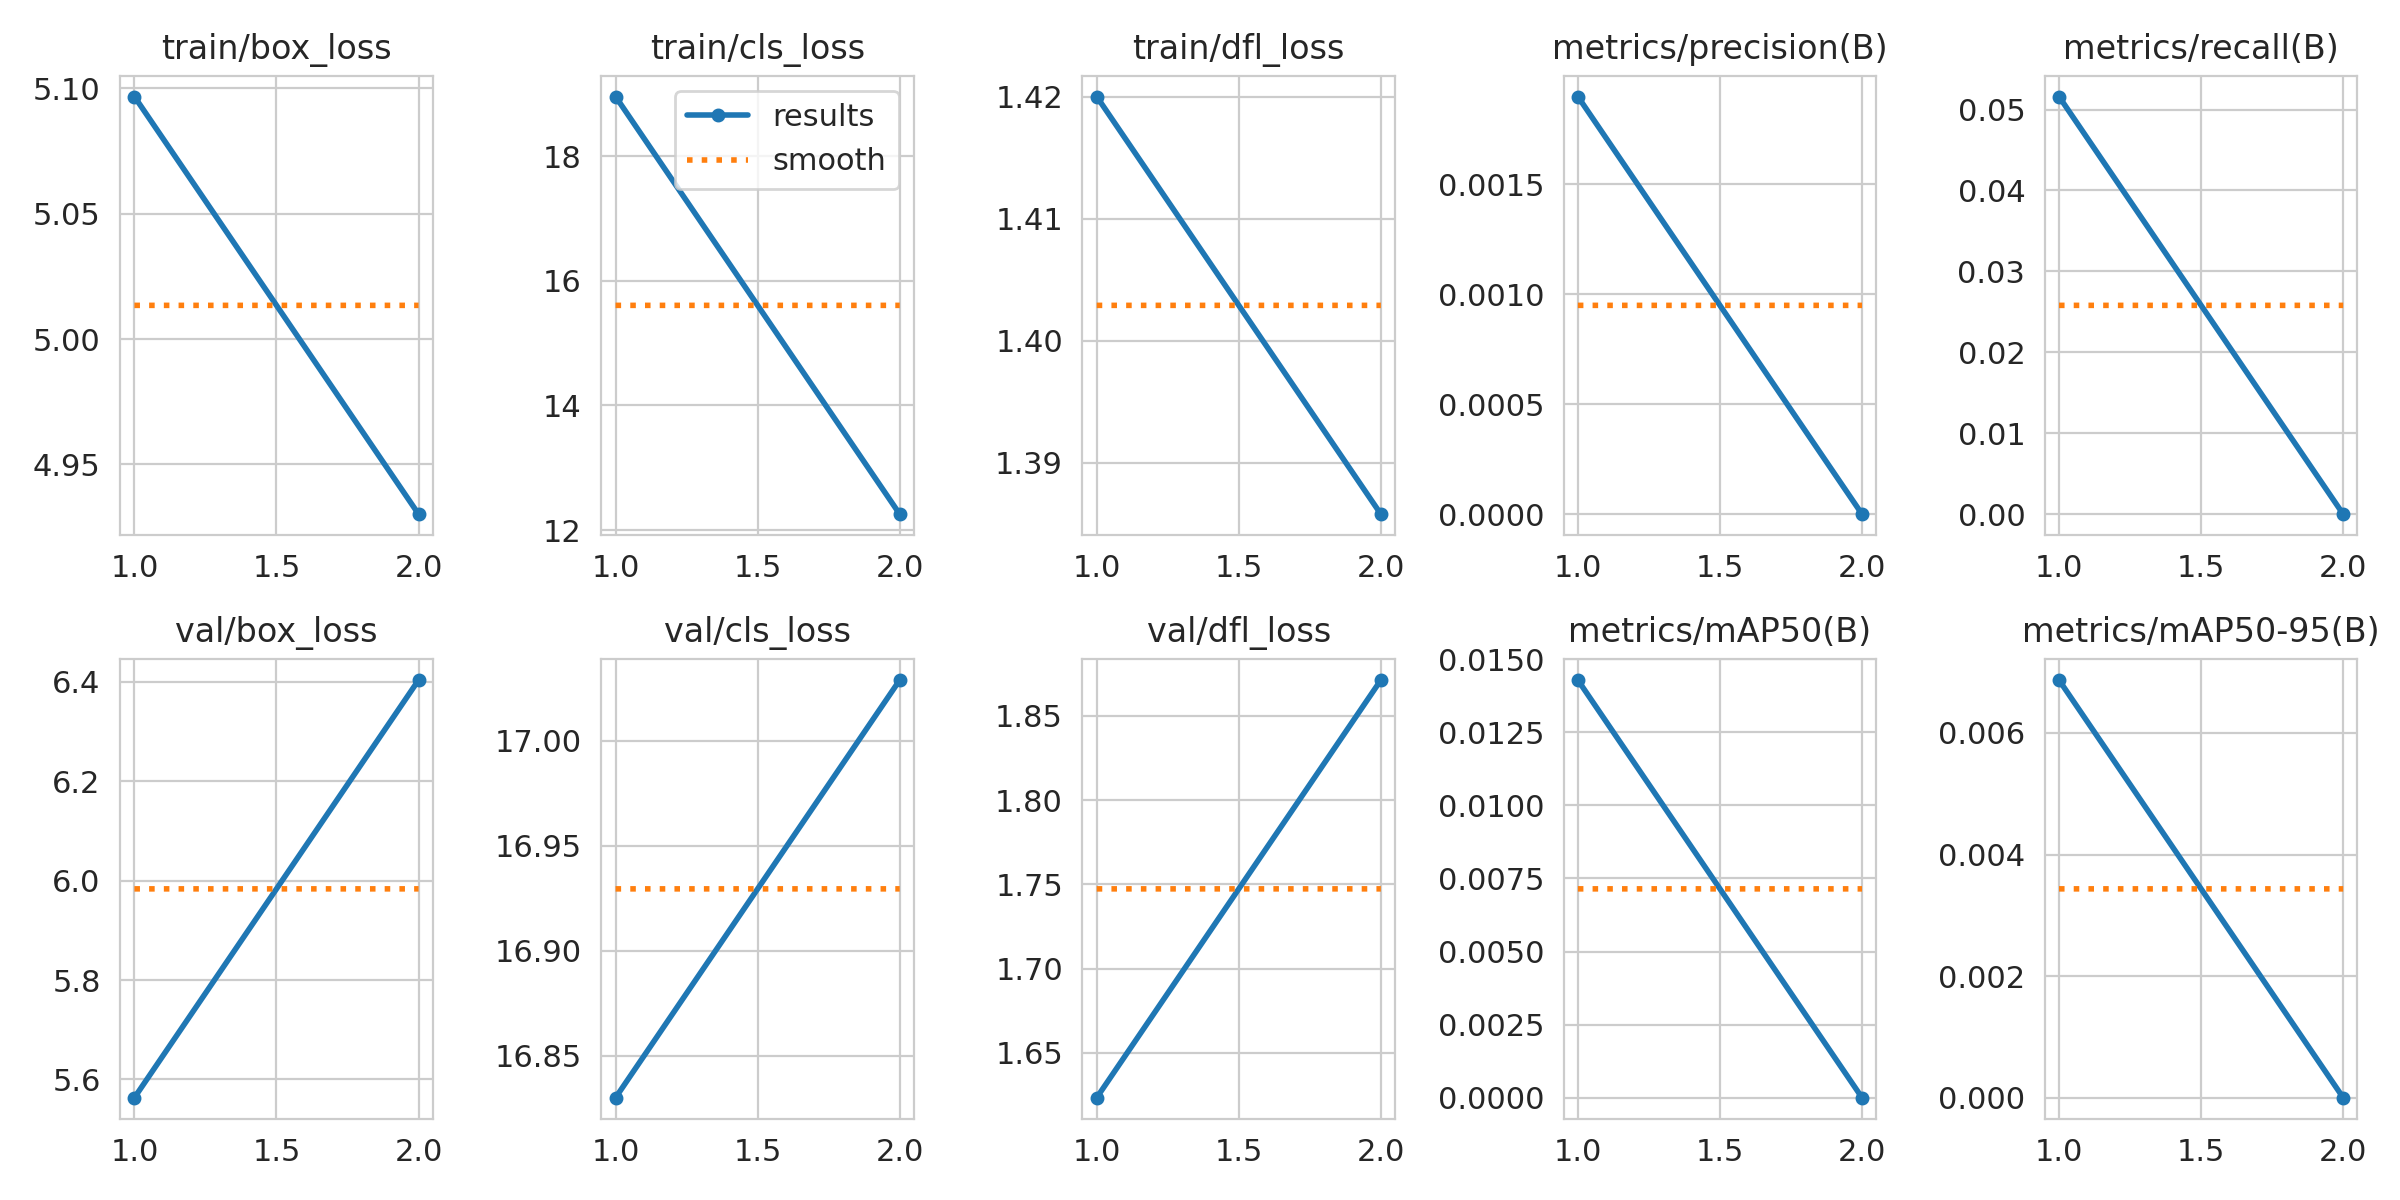

The table this chart was drawn from, first rows:
epoch, time, train/box_loss, train/cls_loss, train/dfl_loss, metrics/precision(B), metrics/recall(B), metrics/mAP50(B), metrics/mAP50-95(B), val/box_loss, val/cls_loss, val/dfl_loss, lr/pg0, lr/pg1, lr/pg2
1, 21.51, 5.097, 18.96, 1.42, 0.0019, 0.05161, 0.01429, 0.00687, 5.563, 16.83, 1.623, 0.08278, 9.34597e-05, 9.34597e-05
2, 41.53, 4.93, 12.25, 1.386, 0, 0, 0, 0, 6.404, 17.03, 1.871, 0.06838, 0.0001162, 0.0001162
